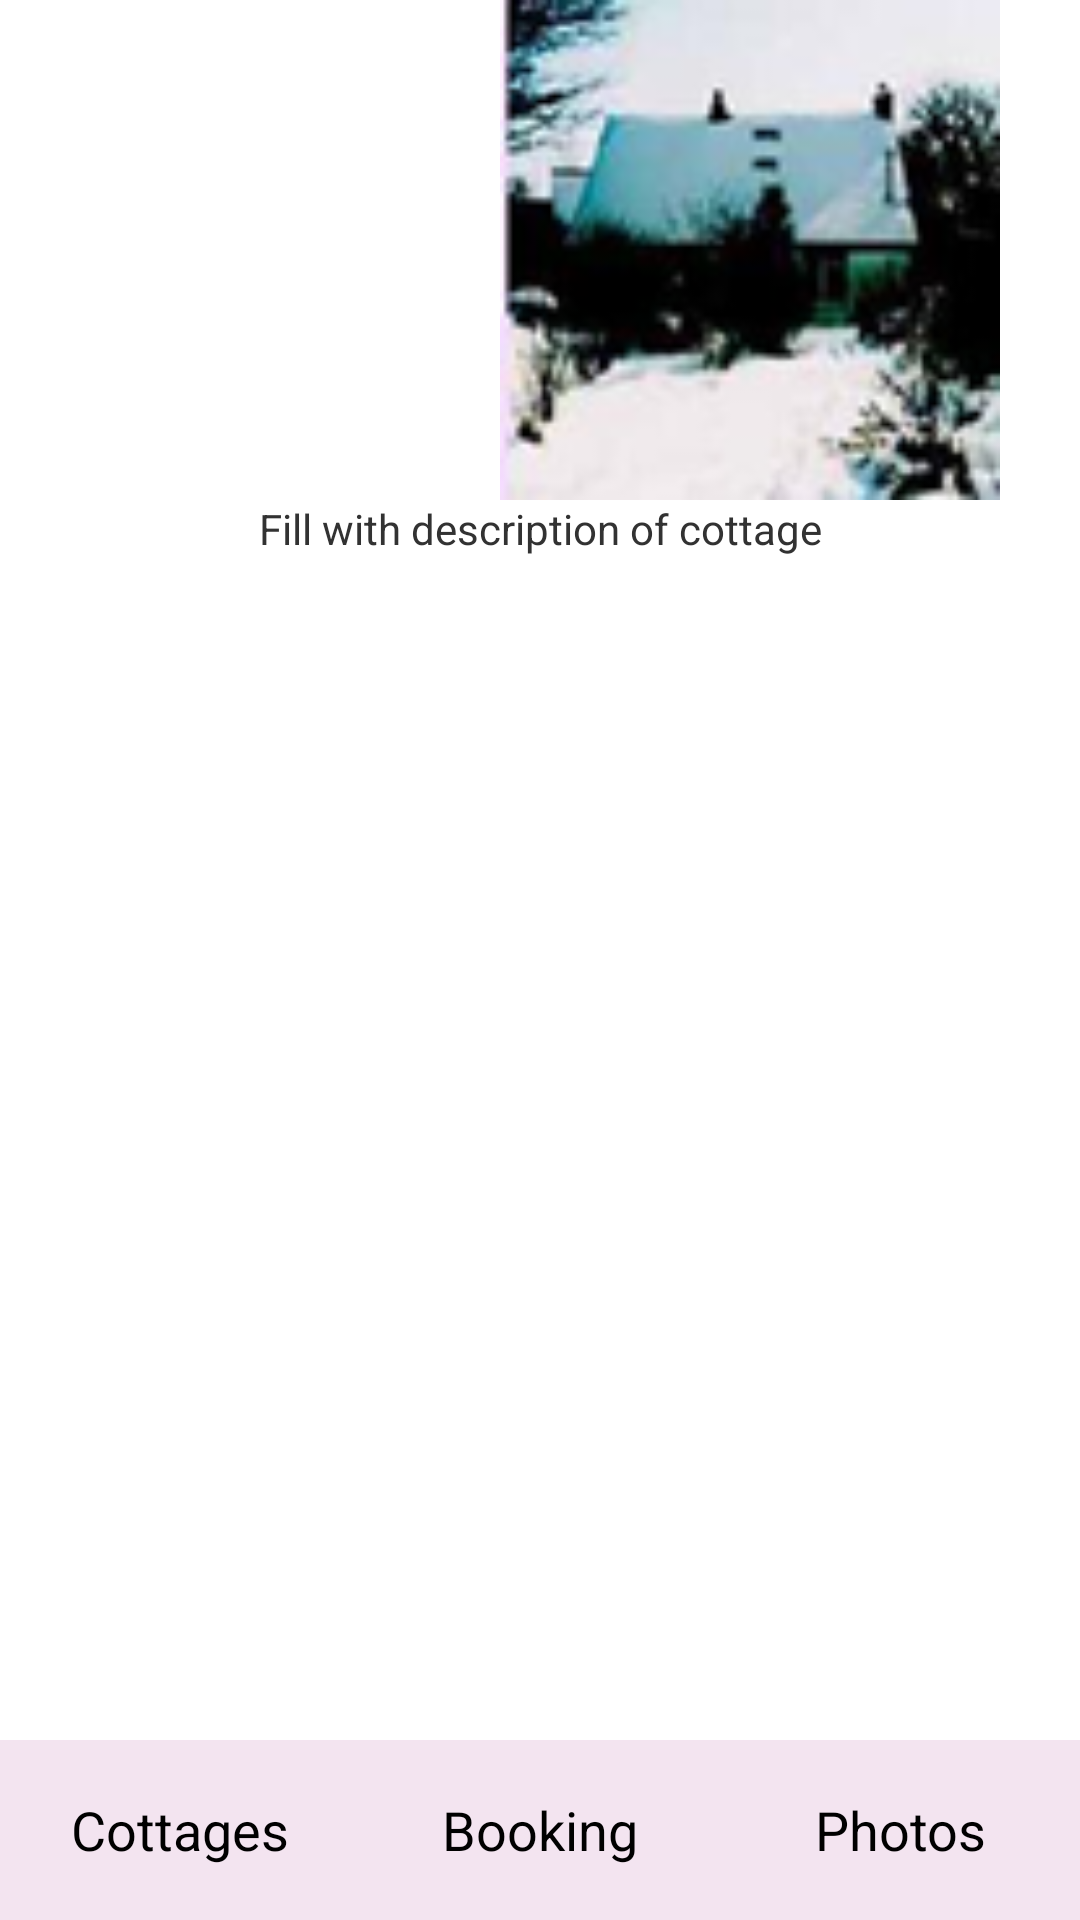

Reconstruct the res/layout file that produces this screen, plus the resources it refers to.
<!-- AndroidManifest.xml: application theme AppTheme -->
<!-- res/layout/cottage.xml -->
<?xml version="1.0" encoding="utf-8"?>
<RelativeLayout xmlns:android="http://schemas.android.com/apk/res/android"
    android:layout_width="match_parent" android:layout_height="match_parent">


    <ImageView
        android:layout_width="500px"
        android:layout_height="500px"
        android:layout_marginLeft="500px"
        android:id="@+id/imageView5"
        android:src="@drawable/cottage"
        android:layout_alignParentTop="true"
        android:layout_alignParentLeft="true"
        android:layout_alignParentStart="true" />

    <TextView
        android:layout_width="fill_parent"
        android:layout_height="match_parent"
        android:text="@string/cottage_description"
        android:textAlignment="center"
        android:id="@+id/textView"
        android:layout_below="@+id/imageView5"
        android:layout_alignParentLeft="true"
        android:layout_alignParentStart="true" />
    <TableRow
        android:layout_width="fill_parent"
        android:layout_height="60dp"
        android:layout_alignParentBottom="true"
        android:gravity="bottom"
        android:padding="0dp"
        android:layout_alignParentStart="true"
        android:layout_alignParentLeft="true">

        <Button
            android:layout_width="fill_parent"
            android:layout_height="match_parent"
            android:text="@string/cottages_button"
            android:id="@+id/cottageButton"
            android:padding="0dp"
            android:onClick="openCottages"
            android:layout_weight="1"
            android:background="#a5edd6e8" />


        <Button
            android:layout_width="fill_parent"
            android:layout_height="match_parent"
            android:layout_weight="1"
            android:padding="0dp"
            android:layout_margin="0dp"
            android:text="@string/booking_button"
            android:onClick="openBooking"
            android:id="@+id/bookingButton"
            android:background="#a5edd6e8" />

        <Button
            android:layout_width="fill_parent"
            android:layout_height="match_parent"
            android:text="@string/photos_button"
            android:padding="0dp"
            android:layout_weight="1"
            android:id="@+id/photosButton"
            android:background="#a5edd6e8"
            android:onClick="openPhotos"/>


    </TableRow>
</RelativeLayout>
<!-- resources referenced by this layout -->
<resources>
  <!-- drawable cottage: png bitmap (drawable-hdpi, 11539 bytes) -->
  <string name="booking_button">Booking</string>
  <string name="cottage_description">Fill with description of cottage</string>
  <string name="cottages_button">Cottages</string>
  <string name="photos_button">Photos</string>
  <style name="AppTheme" parent="android:Theme.Holo.Light.DarkActionBar">
          
         <item name="android:actionBarItemBackground">
  
         </item>
      </style>
</resources>
